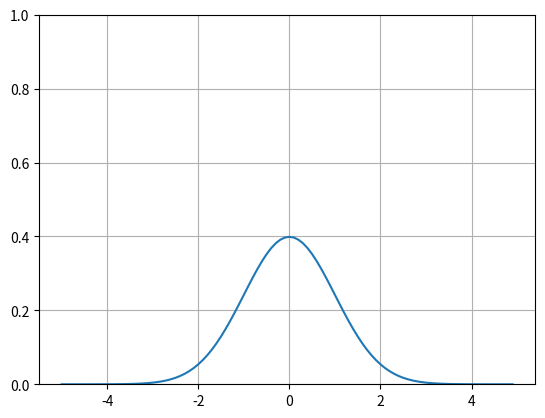

The matplotlib source for this figure:
import numpy as np
import matplotlib.pyplot as plt


def Gaussian(coef, xdata):
    return coef[0] * np.exp(-((xdata - coef[1]) / coef[2]) ** 2 / 2)


def fun(coef, xdata, ydata):
    n_peak = len(coef) // 3
    sum_gaussian = 0
    for i in np.arange(n_peak):
        coef1 = [coef[i*3], coef[i*3+1], coef[i*3+2]]
        sum_gaussian += Gaussian(coef1, xdata)
    return sum_gaussian - ydata


a0 = 1/np.sqrt(2*np.pi)
RS_interp = np.arange(-5, 5, 0.1)
coeff = [a0, 0, 1]
y_Gaussian = Gaussian(coeff[:3], RS_interp)
plt.grid(visible=True)
plt.ylim(0, 1)
plt.plot(RS_interp, y_Gaussian, label='Gaussian')
# y_Gaussian2 = Gaussian(coeff[3:6], RS_interp)
# plt.plot(RS_interp, y_Gaussian2, label='Gaussian2')
# plt.plot(RS_interp, y_Gaussian + y_Gaussian2, label='Gaussian2')
plt.show()
